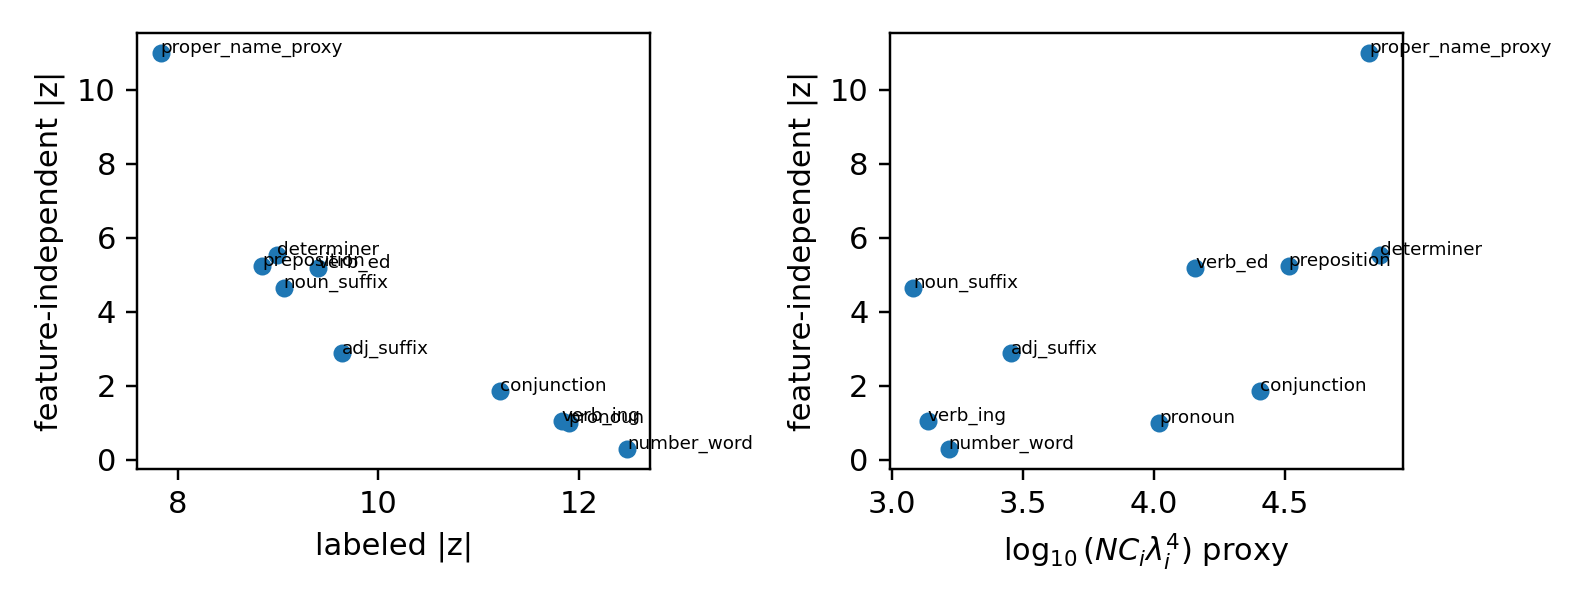

The table this chart was drawn from, first rows:
event, tokens, train_tokens, test_tokens, firing_rate, train_pos, test_pos, geometry, lambda_eff, evidence_proxy, log10_evidence_proxy, label_stat, label_z, full_cov_stat, full_cov_z, offdiag_cov_stat, offdiag_cov_z
determiner, 10000, 5000, 5000, 0.0821, 420, 401, 0.9933, 2.765, 72530, 4.861, 10.07, 8.988, 9.827, 5.519, 8.823, 5.523
pronoun, 10000, 5000, 5000, 0.0204, 102, 102, 0.9961, 1.703, 10469, 4.02, 12.05, 11.9, 5.125, 0.9986, 4.119, 0.9995
preposition, 10000, 5000, 5000, 0.0611, 302, 309, 0.9956, 2.262, 32580, 4.513, 9.444, 8.842, 9.288, 5.227, 8.284, 5.23
conjunction, 10000, 5000, 5000, 0.0308, 164, 144, 0.9956, 2.124, 25351, 4.404, 12.3, 11.22, 5.853, 1.864, 4.847, 1.866
number_word, 10000, 5000, 5000, 0.0049, 25, 24, 0.996, 1.073, 1649, 3.217, 15.36, 12.48, 3.741, -0.2929, 2.736, -0.2904
verb_ing, 10000, 5000, 5000, 0.0181, 96, 85, 0.996, 1.025, 1374, 3.138, 7.688, 11.83, 5.035, 1.059, 4.03, 1.061
verb_ed, 10000, 5000, 5000, 0.0371, 195, 176, 0.9957, 1.843, 14353, 4.157, 9.75, 9.392, 8.738, 5.192, 7.73, 5.192
noun_suffix, 10000, 5000, 5000, 0.0154, 77, 77, 0.9947, 0.993, 1209, 3.082, 8.064, 9.053, 7.682, 4.645, 6.676, 4.647
adj_suffix, 10000, 5000, 5000, 0.0264, 140, 124, 0.9948, 1.231, 2852, 3.455, 7.676, 9.634, 6.748, 2.876, 5.741, 2.876
proper_name_proxy, 10000, 5000, 5000, 0.1293, 623, 670, 0.9958, 2.699, 66085, 4.82, 8.045, 7.826, 13.8, 11, 12.79, 11
